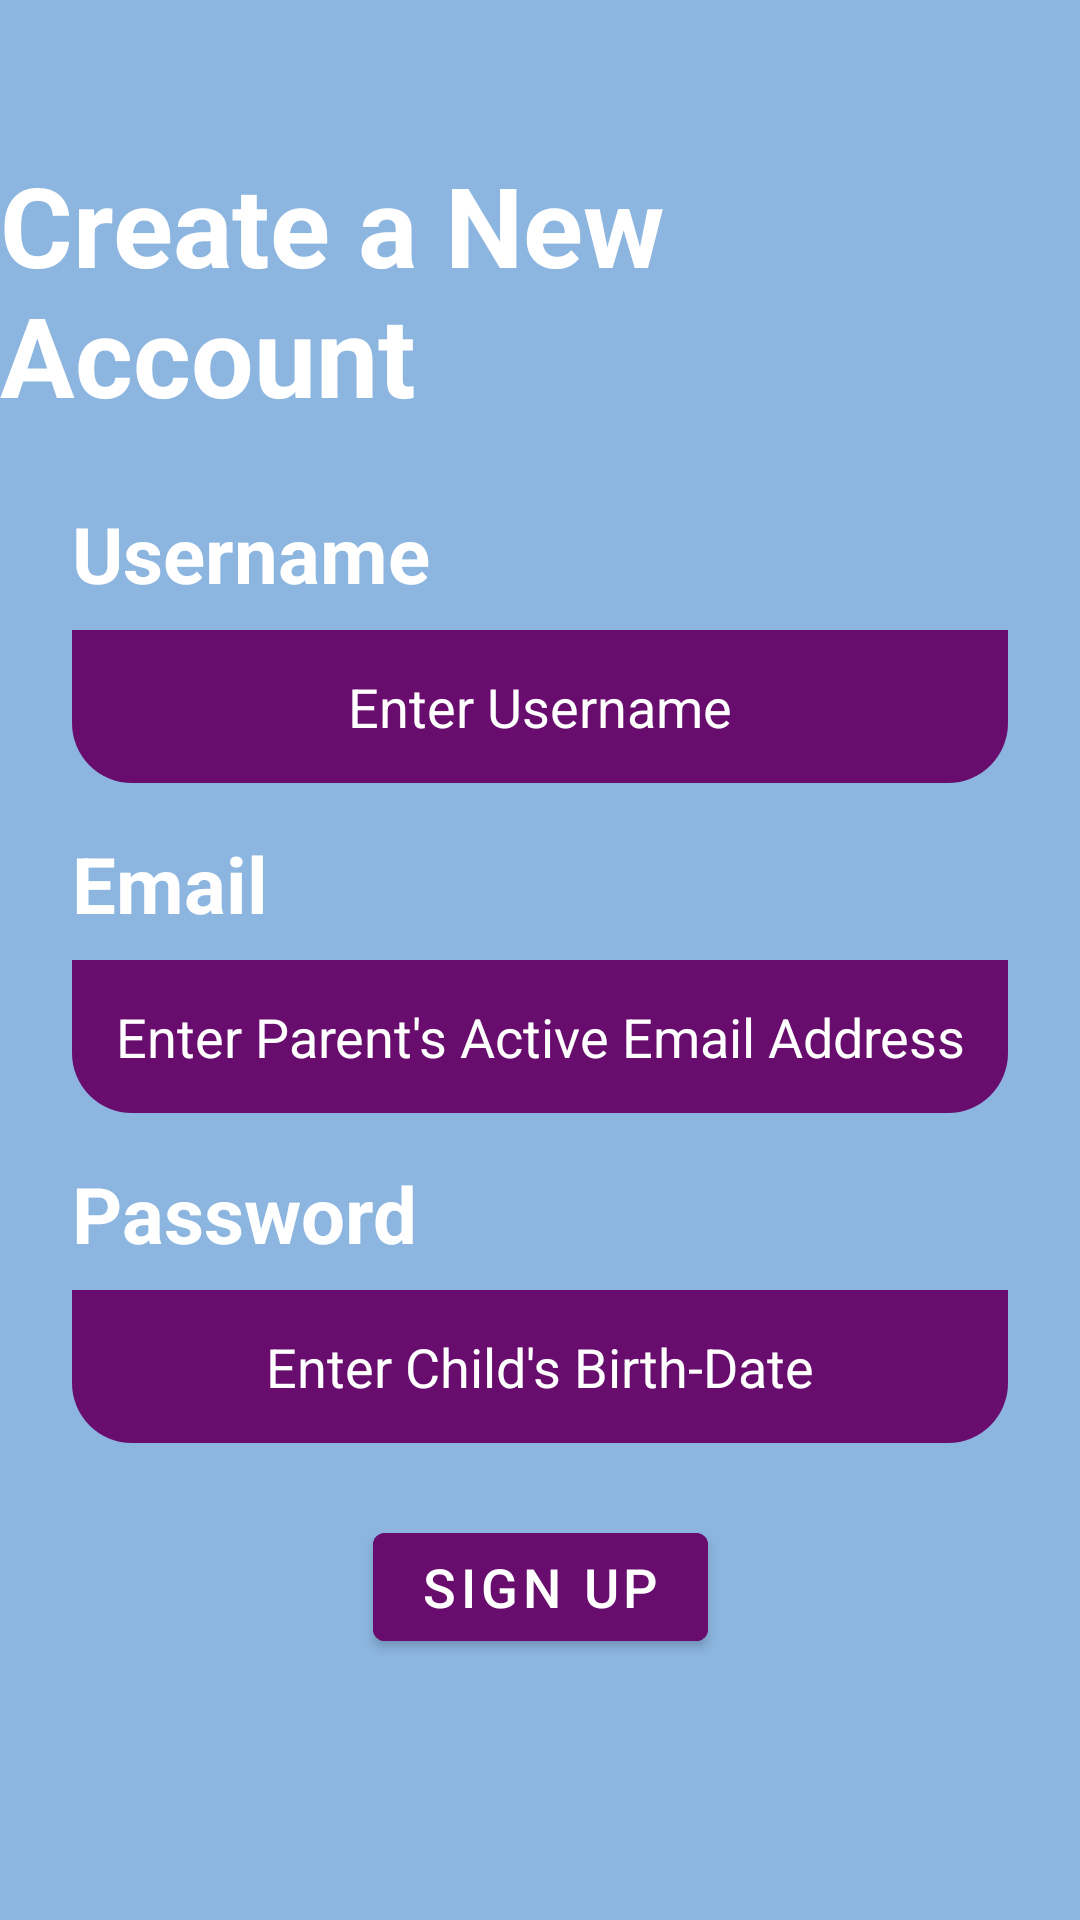

Write the Android layout XML for this screen, with the resource values it uses.
<!-- AndroidManifest.xml: application theme Theme.CognitiveKidsHomeTraining -->
<!-- res/layout/activity_registration.xml -->
<?xml version="1.0" encoding="utf-8"?>
<androidx.constraintlayout.widget.ConstraintLayout xmlns:android="http://schemas.android.com/apk/res/android"
    xmlns:app="http://schemas.android.com/apk/res-auto"
    xmlns:tools="http://schemas.android.com/tools"
    android:layout_width="match_parent"
    android:layout_height="match_parent"
    android:background="#8CB5DF">

    <TextView
        android:id="@+id/textView11"
        android:layout_width="wrap_content"
        android:layout_height="wrap_content"
        android:layout_marginTop="50dp"
        android:text="Create a New Account"
        android:textColor="@color/white"
        android:textSize="37sp"
        android:textStyle="bold"
        app:layout_constraintTop_toTopOf="parent"
        app:layout_constraintStart_toStartOf="parent"
        app:layout_constraintEnd_toEndOf="parent"
        tools:ignore="HardcodedText" />

    
    <TextView
        android:id="@+id/textView14"
        android:layout_width="wrap_content"
        android:layout_height="wrap_content"
        android:layout_marginTop="24dp"
        android:text="Username"
        android:textColor="@color/white"
        android:textSize="26sp"
        android:textStyle="bold"
        app:layout_constraintTop_toBottomOf="@id/textView11"
        app:layout_constraintStart_toStartOf="parent"
        android:layout_marginStart="24dp"
        tools:ignore="HardcodedText" />

    
    <EditText
        android:id="@+id/name"
        android:layout_width="0dp"
        android:layout_height="51dp"
        android:layout_marginTop="8dp"
        android:layout_marginStart="24dp"
        android:layout_marginEnd="24dp"
        android:background="@drawable/border"
        android:gravity="center"
        android:hint="Enter Username"
        android:inputType="textPersonName"
        android:textColor="@color/white"
        android:textColorHint="@color/white"
        android:textSize="18sp"
        android:padding="10dp"
        app:layout_constraintTop_toBottomOf="@id/textView14"
        app:layout_constraintStart_toStartOf="parent"
        app:layout_constraintEnd_toEndOf="parent"
        tools:ignore="Autofill,HardcodedText" />

    
    <TextView
        android:id="@+id/email_label"
        android:layout_width="wrap_content"
        android:layout_height="wrap_content"
        android:text="Email"
        android:textColor="@color/white"
        android:textSize="26sp"
        android:textStyle="bold"
        android:layout_marginTop="16dp"
        android:layout_marginStart="24dp"
        app:layout_constraintTop_toBottomOf="@id/name"
        app:layout_constraintStart_toStartOf="parent"
        tools:ignore="HardcodedText" />

    
    <EditText
        android:id="@+id/emaiL"
        android:layout_width="0dp"
        android:layout_height="51dp"
        android:layout_marginTop="8dp"
        android:layout_marginStart="24dp"
        android:layout_marginEnd="24dp"
        android:background="@drawable/border"
        android:gravity="center"
        android:hint="Enter Parent's Active Email Address"
        android:inputType="textEmailAddress"
        android:textColor="@color/white"
        android:textColorHint="@color/white"
        android:textSize="18sp"
        android:padding="10dp"
        app:layout_constraintTop_toBottomOf="@id/email_label"
        app:layout_constraintStart_toStartOf="parent"
        app:layout_constraintEnd_toEndOf="parent"
        tools:ignore="HardcodedText" />

    
    <TextView
        android:id="@+id/password_label"
        android:layout_width="wrap_content"
        android:layout_height="wrap_content"
        android:text="Password"
        android:textColor="@color/white"
        android:textSize="26sp"
        android:textStyle="bold"
        android:layout_marginTop="16dp"
        android:layout_marginStart="24dp"
        app:layout_constraintTop_toBottomOf="@id/emaiL"
        app:layout_constraintStart_toStartOf="parent"
        tools:ignore="HardcodedText" />

    
    <EditText
        android:id="@+id/pass"
        android:layout_width="0dp"
        android:layout_height="51dp"
        android:layout_marginTop="8dp"
        android:layout_marginStart="24dp"
        android:layout_marginEnd="24dp"
        android:background="@drawable/border"
        android:gravity="center"
        android:hint="Enter Child's Birth-Date"
        android:inputType="date"
        android:textColor="@color/white"
        android:textColorHint="@color/white"
        android:textSize="18sp"
        android:padding="10dp"
        app:layout_constraintTop_toBottomOf="@id/password_label"
        app:layout_constraintStart_toStartOf="parent"
        app:layout_constraintEnd_toEndOf="parent"
        tools:ignore="HardcodedText" />

    
    <Button
        android:id="@+id/sign"
        android:layout_width="wrap_content"
        android:layout_height="wrap_content"
        android:layout_marginTop="24dp"
        android:backgroundTint="#680C6E"
        android:text="Sign Up"
        android:textColor="@color/white"
        android:textSize="18sp"
        app:layout_constraintTop_toBottomOf="@id/pass"
        app:layout_constraintStart_toStartOf="parent"
        app:layout_constraintEnd_toEndOf="parent"
        tools:ignore="HardcodedText" />

</androidx.constraintlayout.widget.ConstraintLayout>
<!-- resources referenced by this layout -->
<resources>
  <color name="white">#FFFFFFFF</color>
  <!-- drawable border (drawable-v24) -->
  <?xml version="1.0" encoding="utf-8"?>
  <shape xmlns:android="http://schemas.android.com/apk/res/android"
      >
      <solid android:color="@color/textcolour"/>
      <corners android:bottomLeftRadius="20dp"
          android:bottomRightRadius="20dp"/>
  </shape>
  <style name="Theme.CognitiveKidsHomeTraining" parent="Theme.MaterialComponents.DayNight.DarkActionBar">
          
          <item name="colorPrimary">@color/purple_500</item>
          <item name="colorPrimaryVariant">@color/purple_700</item>
          <item name="colorOnPrimary">@color/white</item>
          
          <item name="colorSecondary">@color/teal_200</item>
          <item name="colorSecondaryVariant">@color/teal_700</item>
          <item name="colorOnSecondary">@color/black</item>
          
          <item name="android:statusBarColor">?attr/colorPrimaryVariant</item>
          
      </style>
  <color name="textcolour">#680C6E</color>
  <color name="purple_500">#FF6200EE</color>
  <color name="purple_700">#FF3700B3</color>
  <color name="teal_200">#FF03DAC5</color>
  <color name="teal_700">#FF018786</color>
  <color name="black">#FF000000</color>
</resources>
